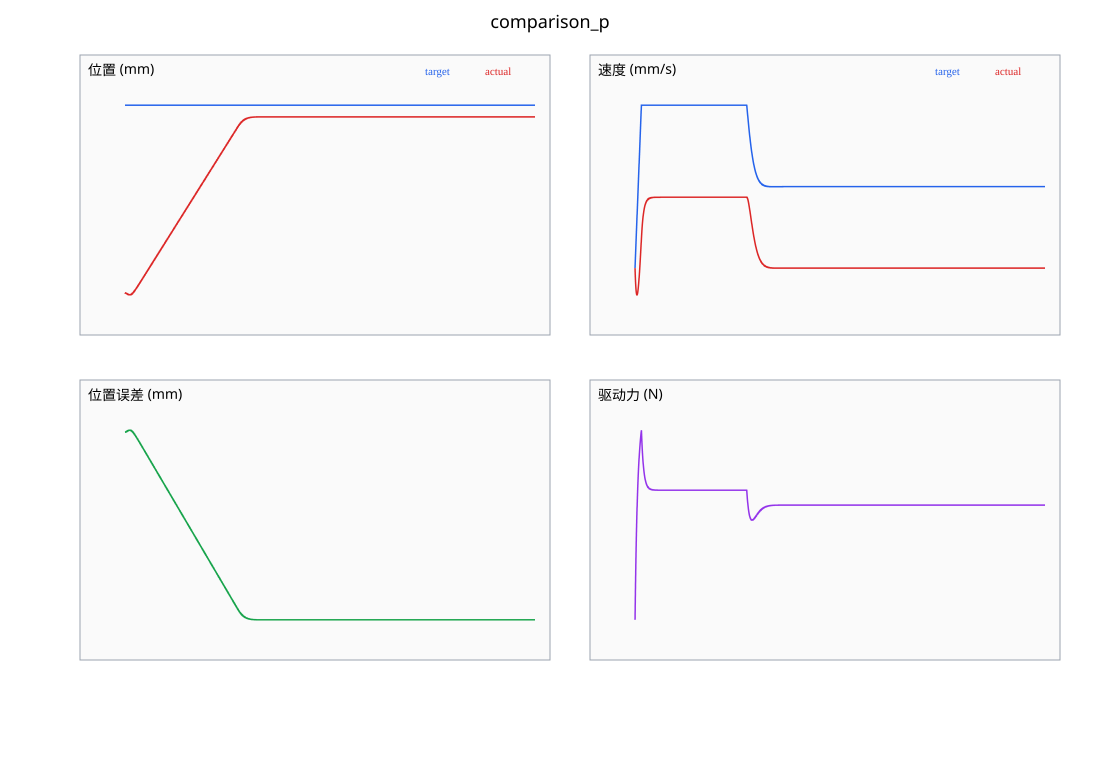

Data behind this chart, as committed beside it:
time_s, target_position_mm, actual_position_mm, target_velocity_mm_s, actual_velocity_mm_s, actual_acceleration_mm_s2, drive_force_N, load_force_N, position_error_mm
0, 100, 0, 0, 0, 0, 0, 1, 100
0.001, 100, -0.000492, 0.8, -0.984, -984, 0.016, 1, 100
0.002, 100, -0.001949, 1.6, -1.929, -945.4, 0.05168, 1, 100
0.003, 100, -0.004332, 2.4, -2.837, -907.6, 0.08659, 1, 100
0.004, 100, -0.007604, 3.2, -3.708, -870.7, 0.1207, 1, 100
0.005, 100, -0.01173, 4, -4.542, -834.7, 0.1542, 1, 100
0.006, 100, -0.01667, 4.8, -5.342, -799.5, 0.1868, 1, 100
0.007, 100, -0.0224, 5.6, -6.107, -765.1, 0.2188, 1, 100
0.008, 100, -0.02887, 6.4, -6.839, -731.5, 0.2501, 1, 100
0.009, 100, -0.03606, 7.2, -7.537, -698.7, 0.2808, 1, 100
0.01, 100, -0.04393, 8, -8.204, -666.6, 0.3107, 1, 100
0.011, 100, -0.05245, 8.8, -8.839, -635.3, 0.3401, 1, 100.1
0.012, 100, -0.06159, 9.6, -9.444, -604.7, 0.3688, 1, 100.1
0.013, 100, -0.07132, 10.4, -10.02, -574.8, 0.3969, 1, 100.1
0.014, 100, -0.08161, 11.2, -10.56, -545.6, 0.4244, 1, 100.1
0.015, 100, -0.09244, 12, -11.08, -517, 0.4513, 1, 100.1
0.016, 100, -0.1038, 12.8, -11.57, -489.1, 0.4776, 1, 100.1
0.017, 100, -0.1156, 13.6, -12.03, -461.9, 0.5034, 1, 100.1
0.018, 100, -0.1278, 14.4, -12.47, -435.3, 0.5286, 1, 100.1
0.019, 100, -0.1405, 15.2, -12.88, -409.2, 0.5534, 1, 100.1
0.02, 100, -0.1536, 16, -13.26, -383.8, 0.5775, 1, 100.2
0.021, 100, -0.167, 16.8, -13.62, -359, 0.6012, 1, 100.2
0.022, 100, -0.1808, 17.6, -13.95, -334.7, 0.6244, 1, 100.2
0.023, 100, -0.1949, 18.4, -14.27, -311, 0.6471, 1, 100.2
0.024, 100, -0.2093, 19.2, -14.55, -287.9, 0.6693, 1, 100.2
0.025, 100, -0.224, 20, -14.82, -265.3, 0.6911, 1, 100.2
0.026, 100, -0.2389, 20.8, -15.06, -243.2, 0.7124, 1, 100.2
0.027, 100, -0.2541, 21.6, -15.28, -221.6, 0.7332, 1, 100.3
0.028, 100, -0.2695, 22.4, -15.48, -200.5, 0.7537, 1, 100.3
0.029, 100, -0.2851, 23.2, -15.66, -179.9, 0.7737, 1, 100.3
0.03, 100, -0.3008, 24, -15.82, -159.7, 0.7933, 1, 100.3
0.031, 100, -0.3167, 24.8, -15.96, -140.1, 0.8125, 1, 100.3
0.032, 100, -0.3327, 25.6, -16.08, -120.8, 0.8313, 1, 100.3
0.033, 100, -0.3489, 26.4, -16.19, -102.1, 0.8497, 1, 100.3
0.034, 100, -0.3651, 27.2, -16.27, -83.71, 0.8677, 1, 100.4
0.035, 100, -0.3814, 28, -16.34, -65.79, 0.8854, 1, 100.4
0.036, 100, -0.3977, 28.8, -16.38, -48.27, 0.9027, 1, 100.4
0.037, 100, -0.4141, 29.6, -16.42, -31.16, 0.9197, 1, 100.4
0.038, 100, -0.4306, 30.4, -16.43, -14.45, 0.9363, 1, 100.4
0.039, 100, -0.447, 31.2, -16.43, 1.887, 0.9526, 1, 100.4
0.04, 100, -0.4634, 32, -16.41, 17.84, 0.9686, 1, 100.5
0.041, 100, -0.4798, 32.8, -16.38, 33.43, 0.9842, 1, 100.5
0.042, 100, -0.4962, 33.6, -16.33, 48.66, 0.9995, 1, 100.5
0.043, 100, -0.5125, 34.4, -16.26, 63.54, 1.015, 1, 100.5
0.044, 100, -0.5287, 35.2, -16.19, 78.08, 1.029, 1, 100.5
0.045, 100, -0.5448, 36, -16.09, 92.29, 1.044, 1, 100.5
0.046, 100, -0.5609, 36.8, -15.99, 106.2, 1.058, 1, 100.6
0.047, 100, -0.5768, 37.6, -15.87, 119.7, 1.072, 1, 100.6
0.048, 100, -0.5926, 38.4, -15.74, 133, 1.085, 1, 100.6
0.049, 100, -0.6083, 39.2, -15.59, 145.9, 1.099, 1, 100.6
0.05, 100, -0.6238, 40, -15.43, 158.6, 1.112, 1, 100.6
0.051, 100, -0.6391, 40.8, -15.26, 170.9, 1.125, 1, 100.6
0.052, 100, -0.6543, 41.6, -15.08, 183, 1.137, 1, 100.7
0.053, 100, -0.6693, 42.4, -14.88, 194.8, 1.15, 1, 100.7
0.054, 100, -0.684, 43.2, -14.68, 206.3, 1.162, 1, 100.7
0.055, 100, -0.6986, 44, -14.46, 217.5, 1.174, 1, 100.7
0.056, 100, -0.713, 44.8, -14.23, 228.5, 1.185, 1, 100.7
0.057, 100, -0.7271, 45.6, -13.99, 239.3, 1.197, 1, 100.7
0.058, 100, -0.7409, 46.4, -13.74, 249.8, 1.208, 1, 100.7
0.059, 100, -0.7545, 47.2, -13.48, 260, 1.219, 1, 100.8
... 7,941 more rows
